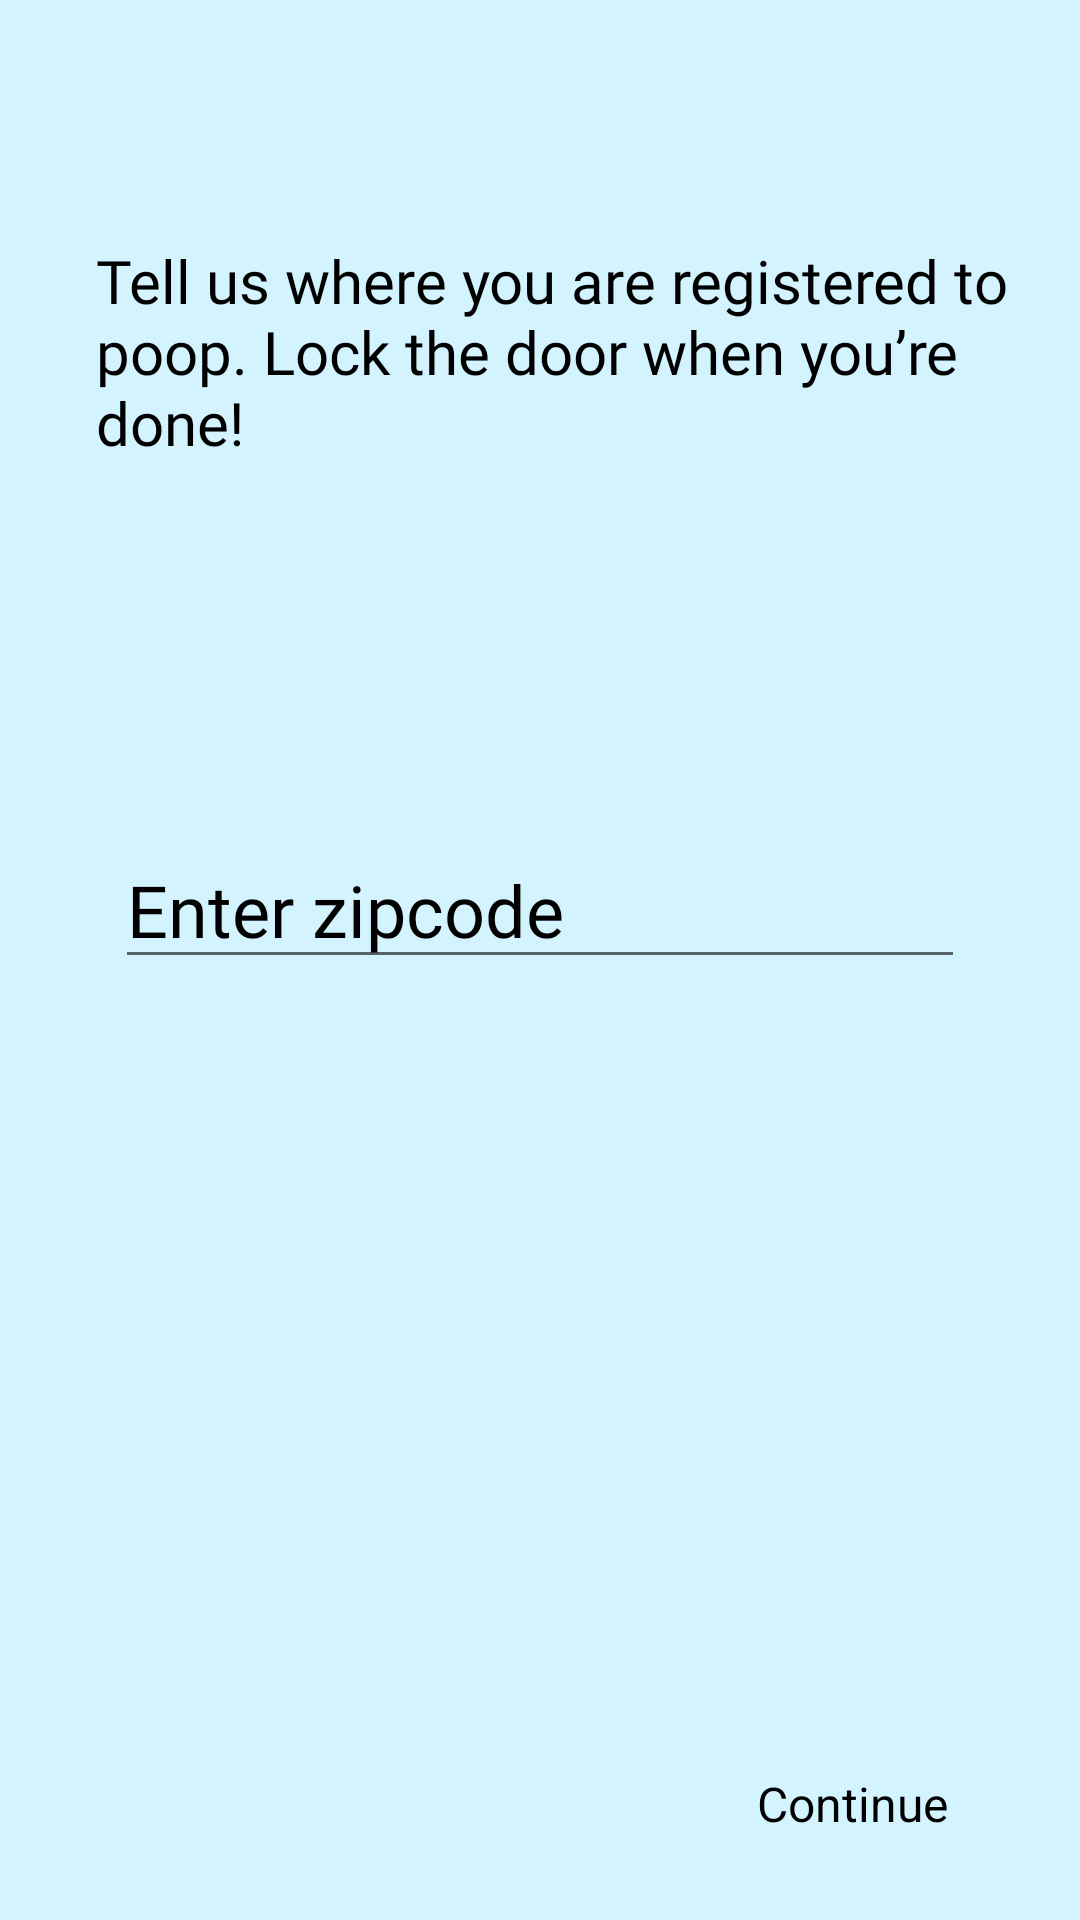

Here is an Android app screen rendered from its layout file. Give the layout XML and the strings, colors and styles it references.
<!-- AndroidManifest.xml: application theme AppTheme.NoActionBar -->
<!-- res/layout/activity_user_zipcode.xml -->
<?xml version="1.0" encoding="utf-8"?>
<androidx.constraintlayout.widget.ConstraintLayout xmlns:android="http://schemas.android.com/apk/res/android"
    xmlns:app="http://schemas.android.com/apk/res-auto"
    xmlns:tools="http://schemas.android.com/tools"
    android:id="@+id/clBackground"
    android:layout_width="match_parent"
    android:layout_height="match_parent"
    android:background="@color/backgroundBlue"
    tools:context=".UserZipcode">

    <TextView
        android:id="@+id/tvZipcodeInstructions"
        android:layout_width="332dp"
        android:layout_height="117dp"
        android:layout_marginStart="32dp"
        android:layout_marginLeft="32dp"
        android:layout_marginTop="80dp"
        android:fontFamily="@font/roboto"
        android:text="@string/zipcode_instructions"
        android:textColor="@color/textGrey"
        android:textSize="20sp"
        app:layout_constraintStart_toStartOf="parent"
        app:layout_constraintTop_toTopOf="parent" />

    <EditText
        android:id="@+id/etZipcode"
        android:layout_width="wrap_content"
        android:layout_height="wrap_content"
        android:layout_marginTop="80dp"
        android:ems="10"
        android:fontFamily="@font/roboto"
        android:hint="Enter zipcode"
        android:inputType="number"
        android:textColor="@android:color/black"
        android:textColorHighlight="@android:color/holo_blue_bright"
        android:textColorHint="@android:color/black"
        android:textColorLink="@color/white"
        android:textSize="24sp"
        app:layout_constraintEnd_toEndOf="parent"
        app:layout_constraintStart_toStartOf="parent"
        app:layout_constraintTop_toBottomOf="@+id/tvZipcodeInstructions" />

    <ImageView
        android:id="@+id/ivOccupied"
        android:layout_width="90dp"
        android:layout_height="90dp"
        android:layout_marginEnd="32dp"
        android:layout_marginRight="32dp"
        android:layout_marginBottom="40dp"
        app:layout_constraintBottom_toBottomOf="parent"
        app:layout_constraintEnd_toEndOf="parent"
        app:srcCompat="@drawable/occupied" />

    <ImageView
        android:id="@+id/ivVacant"
        android:layout_width="90dp"
        android:layout_height="90dp"
        android:layout_marginEnd="32dp"
        android:layout_marginRight="32dp"
        android:layout_marginBottom="40dp"
        app:layout_constraintBottom_toBottomOf="parent"
        app:layout_constraintEnd_toEndOf="parent"
        app:srcCompat="@drawable/vacant" />

    <TextView
        android:id="@+id/tvContinue"
        android:layout_width="wrap_content"
        android:layout_height="wrap_content"
        android:layout_marginStart="2dp"
        android:layout_marginLeft="2dp"
        android:layout_marginBottom="28dp"
        android:text="Continue"
        android:textColor="@android:color/black"
        android:textSize="16sp"
        app:layout_constraintBottom_toBottomOf="parent"
        app:layout_constraintEnd_toEndOf="@+id/ivOccupied"
        app:layout_constraintStart_toStartOf="@+id/ivOccupied" />

</androidx.constraintlayout.widget.ConstraintLayout>
<!-- resources referenced by this layout -->
<resources>
  <color name="backgroundBlue">#D3F3FE</color>
  <color name="textGrey">#000000</color>
  <color name="white">#FFFFFF</color>
  <string name="zipcode_instructions">Tell us where you are registered to poop. Lock the door when you’re done!</string>
  <style name="AppTheme.NoActionBar">
          <item name="windowActionBar">false</item>
          <item name="windowNoTitle">true</item>
      </style>
</resources>
